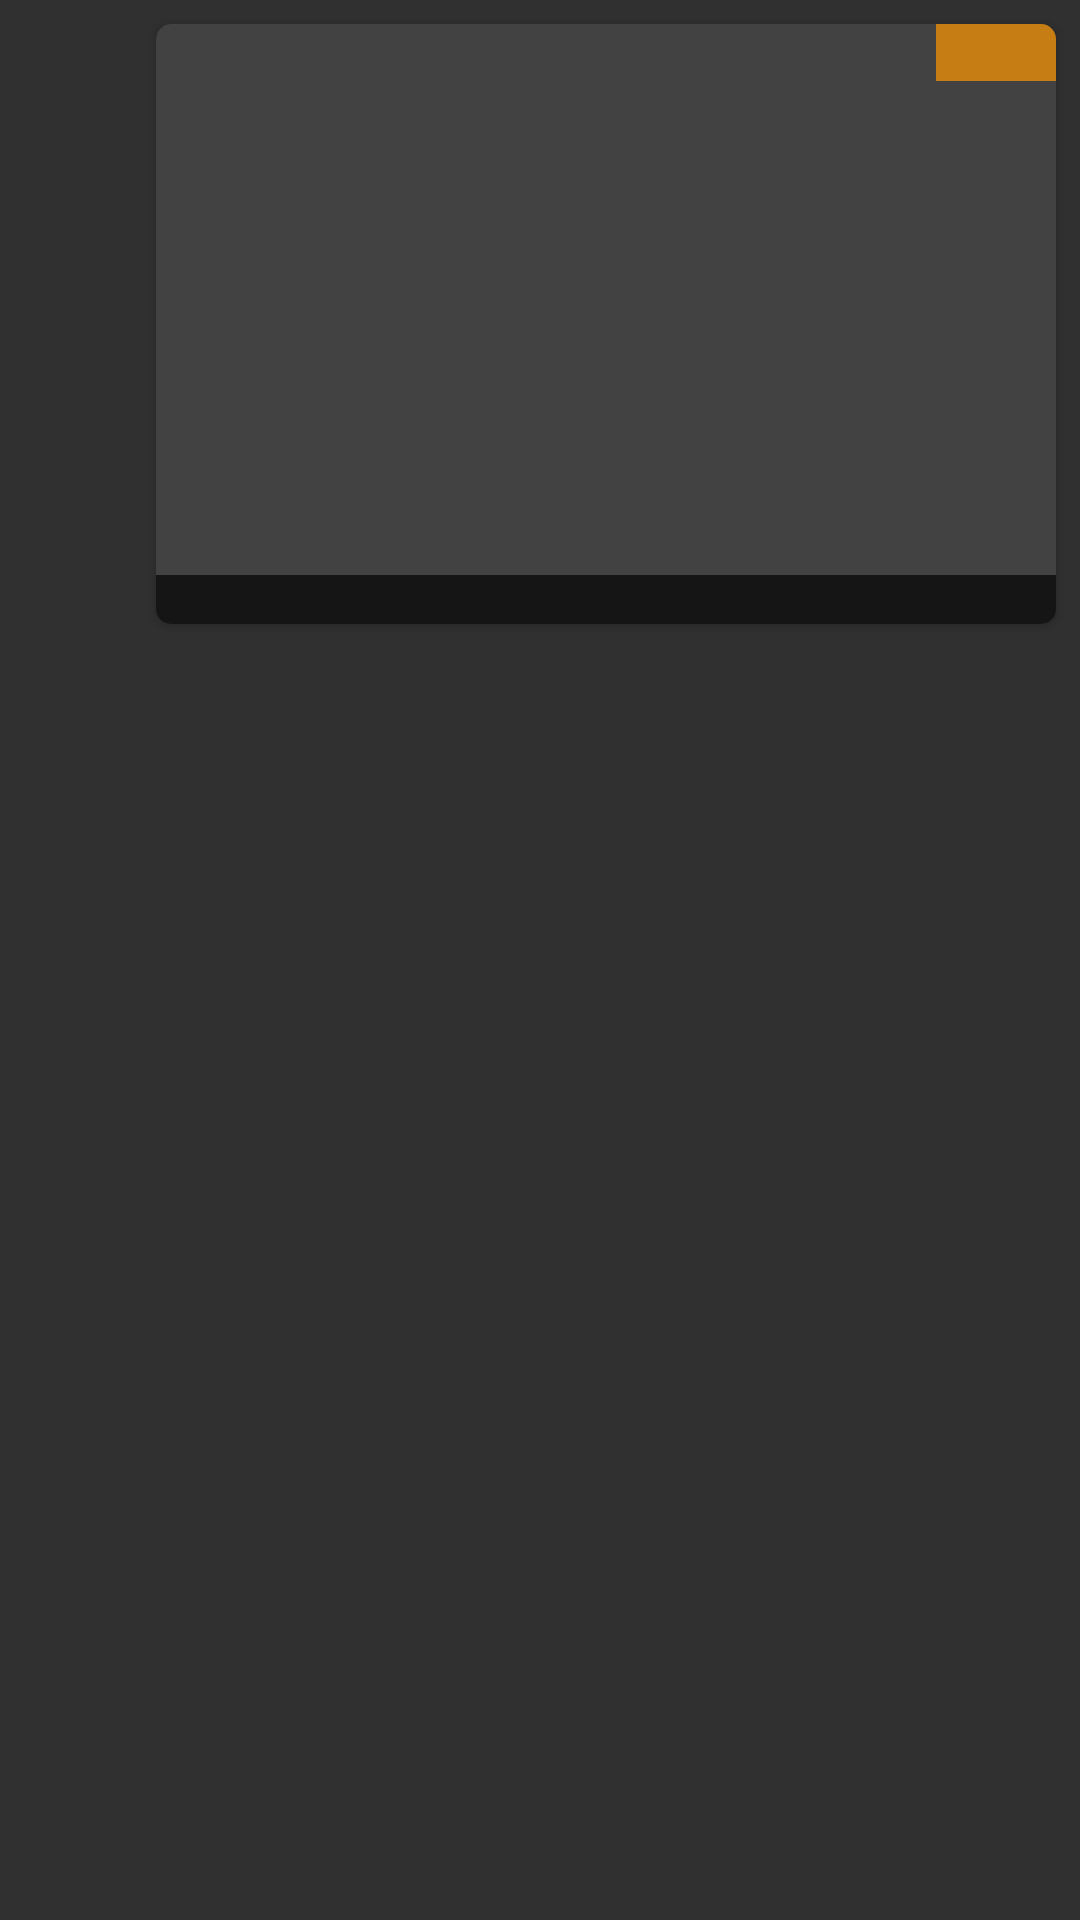

Reconstruct the res/layout file that produces this screen, plus the resources it refers to.
<!-- AndroidManifest.xml: application theme Theme.AppCompat.NoActionBar -->
<!-- res/layout/card_view2.xml -->
<?xml version="1.0" encoding="utf-8"?>
<LinearLayout xmlns:android="http://schemas.android.com/apk/res/android"
    xmlns:tools="http://schemas.android.com/tools"
    xmlns:app="http://schemas.android.com/apk/res-auto"
    android:id="@+id/parent_cardView"
    android:orientation="vertical"
    android:layout_margin="2dp"
    android:layoutDirection="rtl"
    android:layout_width="wrap_content"
    android:layout_height="wrap_content">

    <androidx.cardview.widget.CardView
        android:id="@+id/cardView"
        android:layout_width="300dp"
        android:layout_height="200dp"
        android:layout_marginStart="8dp"
        android:layout_marginTop="8dp"
        android:layout_marginBottom="8dp"
        app:cardCornerRadius="5dp"
        >
        <ImageView
            android:id="@+id/imageView_cover"
            android:layout_width="match_parent"
            android:layout_height="match_parent"
            android:scaleType="fitXY"
            android:adjustViewBounds="true"
            tools:ignore="ContentDescription" />
        <TextView
            android:id="@+id/textview_nameMovie"
            android:layout_width="match_parent"
            android:layout_height="wrap_content"
            tools:text="Name movie"
            android:textSize="12sp"
            android:textStyle="bold"
            android:textColor="@color/white"
            android:layout_gravity="bottom"
            android:background="@color/black"
            />
        <TextView
            android:layout_gravity="start"
            android:gravity="center"
            android:id="@+id/textView_imdb"
            android:layout_width="40dp"
            android:layout_height="wrap_content"
            tools:text="6.5"
            android:background="@color/imdb_color"
            android:textStyle="bold"
            android:textColor="@color/white"
            />
    </androidx.cardview.widget.CardView>
</LinearLayout>
<!-- resources referenced by this layout -->
<resources>
  <color name="black">#AD000000</color>
  <color name="imdb_color">#B2FF9800</color>
  <color name="white">#FFFFFFFF</color>
</resources>
